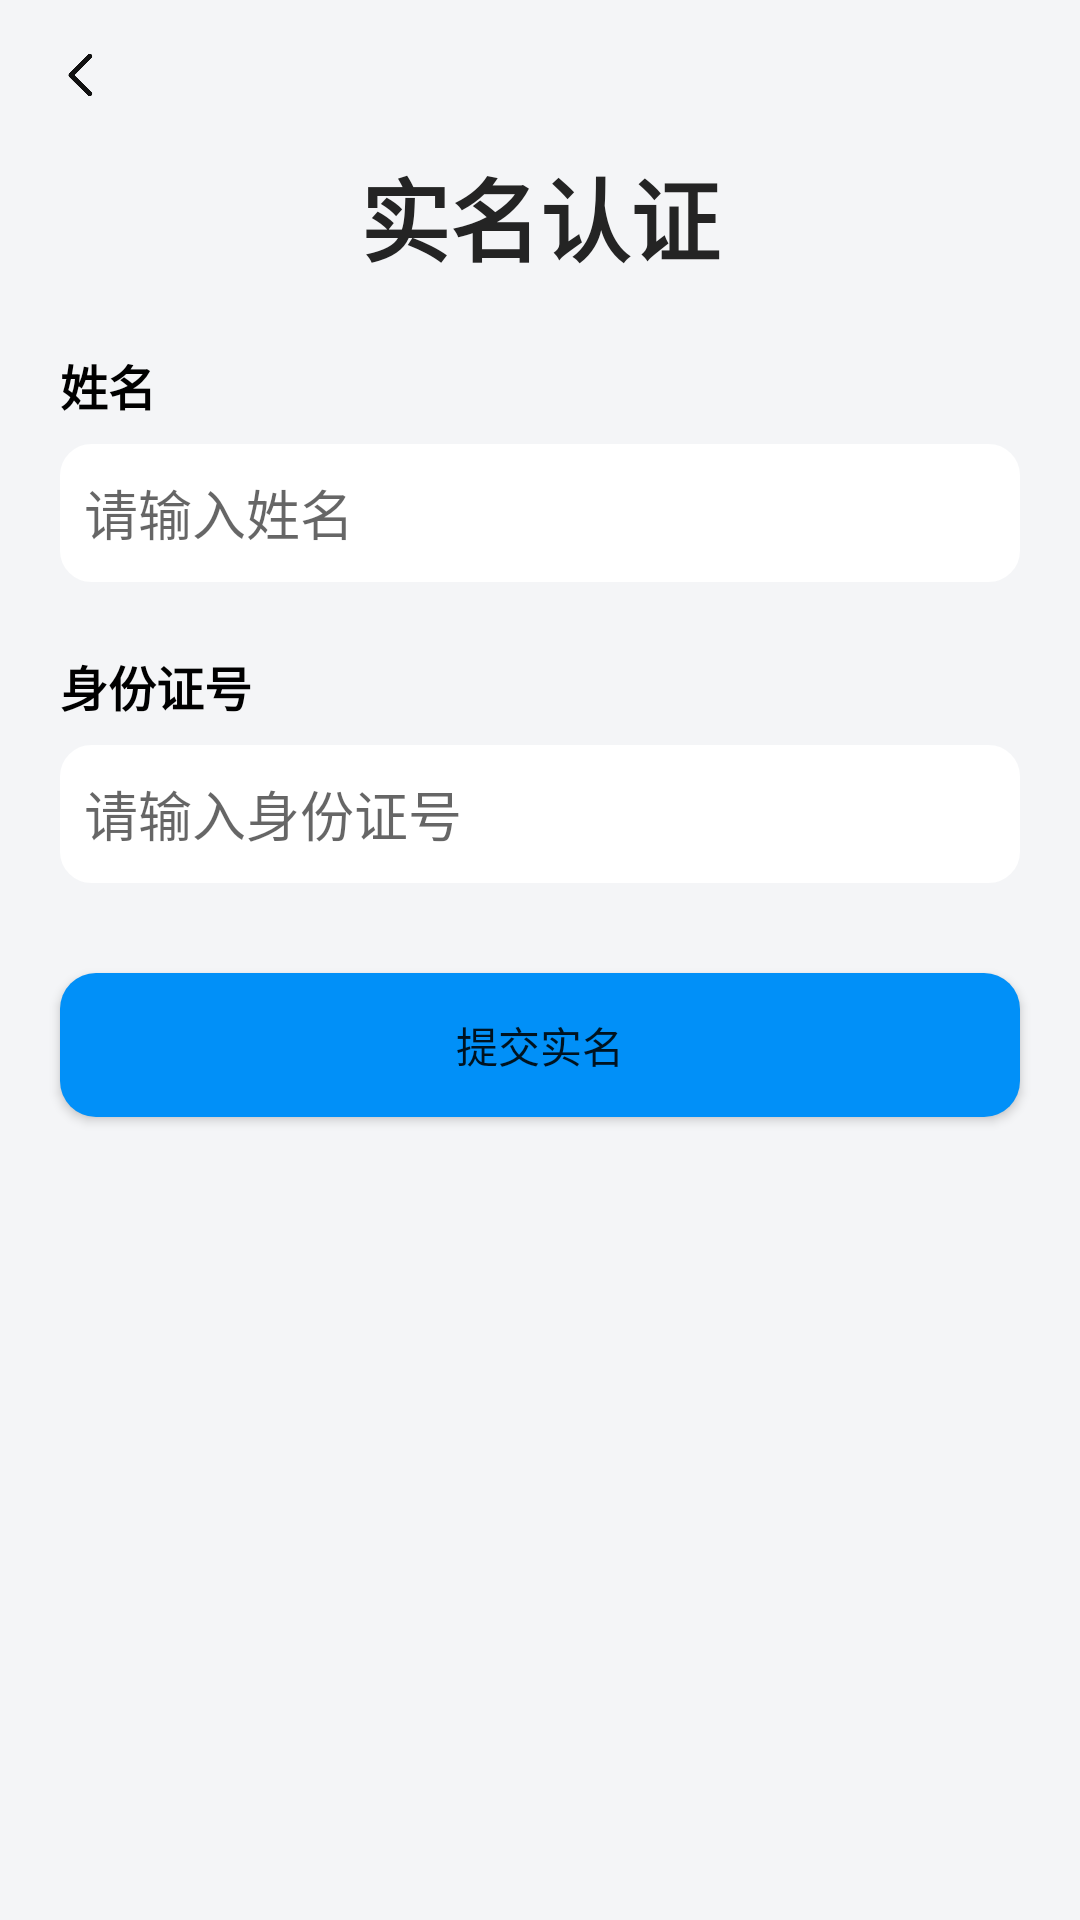

Reconstruct the res/layout file that produces this screen, plus the resources it refers to.
<!-- AndroidManifest.xml: application theme Theme.Recommend_System -->
<!-- res/layout/activity_real_name.xml -->
<?xml version="1.0" encoding="utf-8"?>
<layout xmlns:android="http://schemas.android.com/apk/res/android"
    xmlns:app="http://schemas.android.com/apk/res-auto"
    xmlns:tools="http://schemas.android.com/tools">

    <data>

    </data>

    <androidx.constraintlayout.widget.ConstraintLayout
        android:layout_width="match_parent"
        android:layout_height="match_parent"
        android:background="@color/bg_color_main"
        >

        <androidx.constraintlayout.widget.ConstraintLayout
            android:id="@+id/constraintLayout2"
            android:layout_width="match_parent"
            android:layout_height="@dimen/actionBar_height"
            app:layout_constraintTop_toTopOf="parent">

            <ImageView
                android:id="@+id/iv_fragment_back"
                android:layout_width="@dimen/icon_height"
                android:layout_height="wrap_content"
                android:layout_marginHorizontal="17dp"
                android:layout_marginVertical="15dp"
                android:src="@drawable/back"
                app:layout_constraintBottom_toBottomOf="parent"
                app:layout_constraintStart_toStartOf="parent"
                app:layout_constraintTop_toTopOf="parent" />
        </androidx.constraintlayout.widget.ConstraintLayout>

        <androidx.constraintlayout.widget.ConstraintLayout
            android:id="@+id/real_name_success"
            android:layout_width="match_parent"
            android:visibility="gone"
            android:layout_height="0dp"
            app:layout_constraintBottom_toBottomOf="parent"
            app:layout_constraintTop_toBottomOf="@+id/constraintLayout2">

            <ImageView
                android:id="@+id/imageView4"
                android:layout_width="130dp"
                android:layout_height="130dp"
                android:src="@drawable/round_success_24"
                android:visibility="visible"
                app:layout_constraintBottom_toTopOf="@+id/guideline14"
                app:layout_constraintEnd_toEndOf="parent"
                app:layout_constraintStart_toStartOf="parent"
                app:layout_constraintTop_toTopOf="parent" />

            <TextView
                android:layout_width="wrap_content"
                android:layout_height="wrap_content"
                android:text="  实名成功！"
                android:textSize="30sp"
                android:textStyle="bold"
                app:layout_constraintEnd_toEndOf="@+id/imageView4"
                app:layout_constraintStart_toStartOf="@+id/imageView4"
                app:layout_constraintTop_toBottomOf="@+id/imageView4" />
            <androidx.constraintlayout.widget.Guideline
                android:id="@+id/guideline14"
                android:layout_width="wrap_content"
                android:layout_height="wrap_content"
                android:orientation="horizontal"
                app:layout_constraintGuide_percent="0.5" />


        </androidx.constraintlayout.widget.ConstraintLayout>

        <androidx.constraintlayout.widget.ConstraintLayout
            android:id="@+id/real_name_area"
            android:visibility="visible"
            android:layout_width="match_parent"
            android:layout_height="0dp"
            app:layout_constraintBottom_toBottomOf="parent"
            app:layout_constraintTop_toBottomOf="@+id/constraintLayout2">

            <TextView
                android:id="@+id/textView3"
                android:layout_width="wrap_content"
                android:layout_height="wrap_content"
                android:text="实名认证"
                android:textColor="@color/detail_text_color"
                android:textSize="30sp"
                android:textStyle="bold"
                app:layout_constraintEnd_toEndOf="parent"
                app:layout_constraintStart_toStartOf="parent"
                app:layout_constraintTop_toTopOf="parent" />

            <LinearLayout

                android:id="@+id/linearLayout5"
                android:layout_width="match_parent"
                android:layout_height="wrap_content"
                android:layout_marginHorizontal="20dp"
                android:orientation="vertical"
                app:layout_constraintTop_toBottomOf="@+id/textView3"
                tools:layout_editor_absoluteX="20dp">

                <TextView
                    android:layout_width="wrap_content"
                    android:layout_height="wrap_content"
                    android:layout_marginTop="15dp"
                    android:paddingVertical="8dp"
                    android:text="姓名"
                    android:textColor="@color/black"
                    android:textSize="16sp"
                    android:textStyle="bold" />

                <EditText
                    android:id="@+id/et_real_name"
                    android:layout_width="match_parent"
                    android:layout_height="@dimen/edit_height"
                    android:background="@drawable/bg_imput_view"
                    android:hint="请输入姓名"
                    android:padding="8dp" />
            </LinearLayout>


            <LinearLayout
                android:id="@+id/linearLayout6"
                android:layout_width="match_parent"
                android:layout_height="wrap_content"
                android:layout_marginHorizontal="20dp"
                android:orientation="vertical"
                app:layout_constraintTop_toBottomOf="@+id/linearLayout5">

                <TextView
                    android:layout_width="wrap_content"
                    android:layout_height="wrap_content"
                    android:layout_marginTop="15dp"
                    android:paddingVertical="8dp"
                    android:text="身份证号"
                    android:textColor="@color/black"
                    android:textSize="16sp"
                    android:textStyle="bold" />

                <EditText
                    android:id="@+id/et_real_number"
                    android:layout_width="match_parent"
                    android:layout_height="@dimen/edit_height"
                    android:background="@drawable/bg_imput_view"
                    android:hint="请输入身份证号"
                    android:padding="8dp" />
            </LinearLayout>

            <Button
                android:id="@+id/btn_real_name"
                android:layout_width="match_parent"
                android:layout_height="wrap_content"
                android:layout_marginHorizontal="20dp"
                android:layout_marginTop="30dp"
                android:background="@drawable/bg_btn"
                android:text="提交实名"
                app:layout_constraintTop_toBottomOf="@+id/linearLayout6" />
        </androidx.constraintlayout.widget.ConstraintLayout>




    </androidx.constraintlayout.widget.ConstraintLayout>
</layout>
<!-- resources referenced by this layout -->
<resources>
  <color name="bg_color_main">#F4F5F7</color>
  <color name="black">#FF000000</color>
  <color name="detail_text_color">#242424</color>
  <dimen name="actionBar_height">50dp</dimen>
  <dimen name="edit_height">46dp</dimen>
  <dimen name="icon_height">20dp</dimen>
  <!-- drawable back: png bitmap (drawable-xhdpi, 4353 bytes) -->
  <!-- drawable bg_btn (drawable) -->
  <?xml version="1.0" encoding="utf-8"?>
  <shape xmlns:android="http://schemas.android.com/apk/res/android">
      <solid android:color="@color/btn_blue"/>
      <corners android:radius="@dimen/btn_corner"/>
  </shape>
  <!-- drawable bg_imput_view (drawable) -->
  <?xml version="1.0" encoding="utf-8"?>
  <shape xmlns:android="http://schemas.android.com/apk/res/android">
  
  <stroke
      android:width="1dp"
      android:color="@color/white"
  />
      <solid
          android:color="@color/white"/>
  <corners android:radius="10dp"/>
  </shape>
  <!-- drawable round_success_24 (drawable) -->
  <vector android:height="24dp" android:tint="#0190F8"
      android:viewportHeight="24" android:viewportWidth="24"
      android:width="24dp" xmlns:android="http://schemas.android.com/apk/res/android">
      <path android:fillColor="@android:color/white" android:pathData="M12,2C6.48,2 2,6.48 2,12s4.48,10 10,10 10,-4.48 10,-10S17.52,2 12,2zM9.29,16.29L5.7,12.7c-0.39,-0.39 -0.39,-1.02 0,-1.41 0.39,-0.39 1.02,-0.39 1.41,0L10,14.17l6.88,-6.88c0.39,-0.39 1.02,-0.39 1.41,0 0.39,0.39 0.39,1.02 0,1.41l-7.59,7.59c-0.38,0.39 -1.02,0.39 -1.41,0z"/>
  </vector>
  <style name="Theme.Recommend_System" parent="Theme.MaterialComponents.DayNight.NoActionBar">
          
          <item name="colorPrimary">@color/purple_500</item>
          <item name="colorPrimaryVariant">@color/purple_700</item>
          <item name="colorOnPrimary">@color/white</item>
          
          <item name="colorSecondary">@color/teal_200</item>
          <item name="colorSecondaryVariant">@color/teal_700</item>
          <item name="colorOnSecondary">@color/black</item>
          
          <item name="android:statusBarColor" tools:targetApi="l">?attr/colorPrimaryVariant</item>
          
      </style>
  <color name="btn_blue">#0190F8</color>
  <dimen name="btn_corner">12dp</dimen>
  <color name="white">#FFFFFFFF</color>
  <color name="purple_500">#0190F8</color>
  <color name="purple_700">#0190F8</color>
  <color name="teal_200">#FF03DAC5</color>
  <color name="teal_700">#FF018786</color>
</resources>
